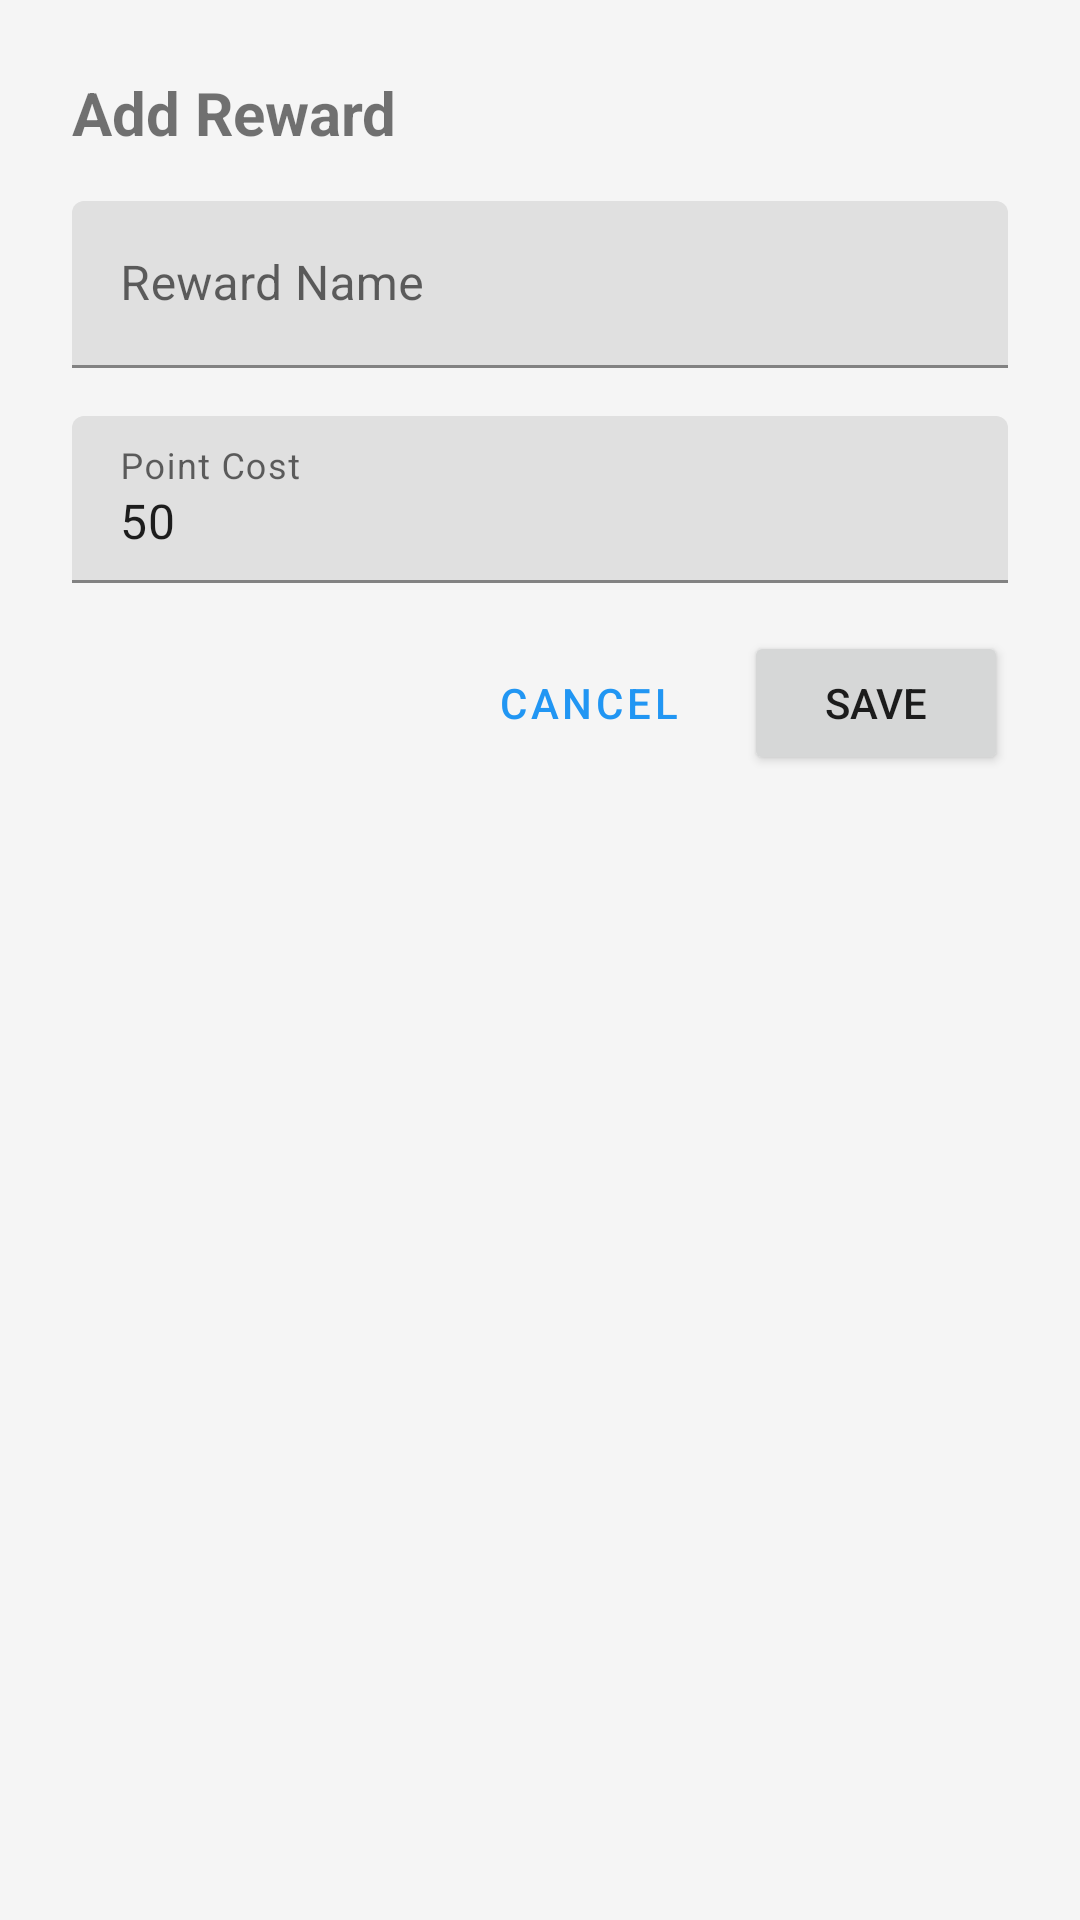

Android layout source for this screen:
<!-- AndroidManifest.xml: application theme Theme.HabitTrackerApp -->
<!-- res/layout/dialog_add_reward.xml -->
<?xml version="1.0" encoding="utf-8"?>
<LinearLayout xmlns:android="http://schemas.android.com/apk/res/android"
    android:layout_width="match_parent"
    android:layout_height="wrap_content"
    android:orientation="vertical"
    android:padding="24dp">

    <TextView
        android:layout_width="wrap_content"
        android:layout_height="wrap_content"
        android:text="@string/add_reward"
        android:textSize="20sp"
        android:textStyle="bold"
        android:layout_marginBottom="16dp" />

    <com.google.android.material.textfield.TextInputLayout
        android:layout_width="match_parent"
        android:layout_height="wrap_content"
        android:layout_marginBottom="16dp">

        <com.google.android.material.textfield.TextInputEditText
            android:id="@+id/etRewardName"
            android:layout_width="match_parent"
            android:layout_height="wrap_content"
            android:hint="@string/reward_name"
            android:inputType="text" />
    </com.google.android.material.textfield.TextInputLayout>

    <com.google.android.material.textfield.TextInputLayout
        android:layout_width="match_parent"
        android:layout_height="wrap_content"
        android:layout_marginBottom="16dp">

        <com.google.android.material.textfield.TextInputEditText
            android:id="@+id/etRewardCost"
            android:layout_width="match_parent"
            android:layout_height="wrap_content"
            android:hint="@string/reward_cost"
            android:inputType="number"
            android:text="50" />
    </com.google.android.material.textfield.TextInputLayout>

    <LinearLayout
        android:layout_width="match_parent"
        android:layout_height="wrap_content"
        android:orientation="horizontal"
        android:gravity="end">

        <Button
            android:id="@+id/btnCancel"
            style="@style/Widget.MaterialComponents.Button.TextButton"
            android:layout_width="wrap_content"
            android:layout_height="wrap_content"
            android:text="@string/cancel" />

        <Button
            android:id="@+id/btnSave"
            android:layout_width="wrap_content"
            android:layout_height="wrap_content"
            android:layout_marginStart="8dp"
            android:text="@string/save" />
    </LinearLayout>
</LinearLayout>
<!-- resources referenced by this layout -->
<resources>
  <string name="add_reward">Add Reward</string>
  <string name="cancel">Cancel</string>
  <string name="reward_cost">Point Cost</string>
  <string name="reward_name">Reward Name</string>
  <string name="save">Save</string>
  <style name="Theme.HabitTrackerApp" parent="Theme.MaterialComponents.DayNight.DarkActionBar">
          <item name="colorPrimary">@color/primary</item>
          <item name="colorPrimaryDark">@color/primary_dark</item>
          <item name="colorAccent">@color/accent</item>
          <item name="android:windowBackground">@color/background</item>
          <item name="android:textColorPrimary">@color/text_primary</item>
          <item name="android:textColorSecondary">@color/text_secondary</item>
      </style>
  <color name="primary">#FF2196F3</color>
  <color name="primary_dark">#FF1976D2</color>
  <color name="accent">#FF4CAF50</color>
  <color name="background">#FFF5F5F5</color>
  <color name="text_primary">#DE000000</color>
  <color name="text_secondary">#99000000</color>
</resources>
